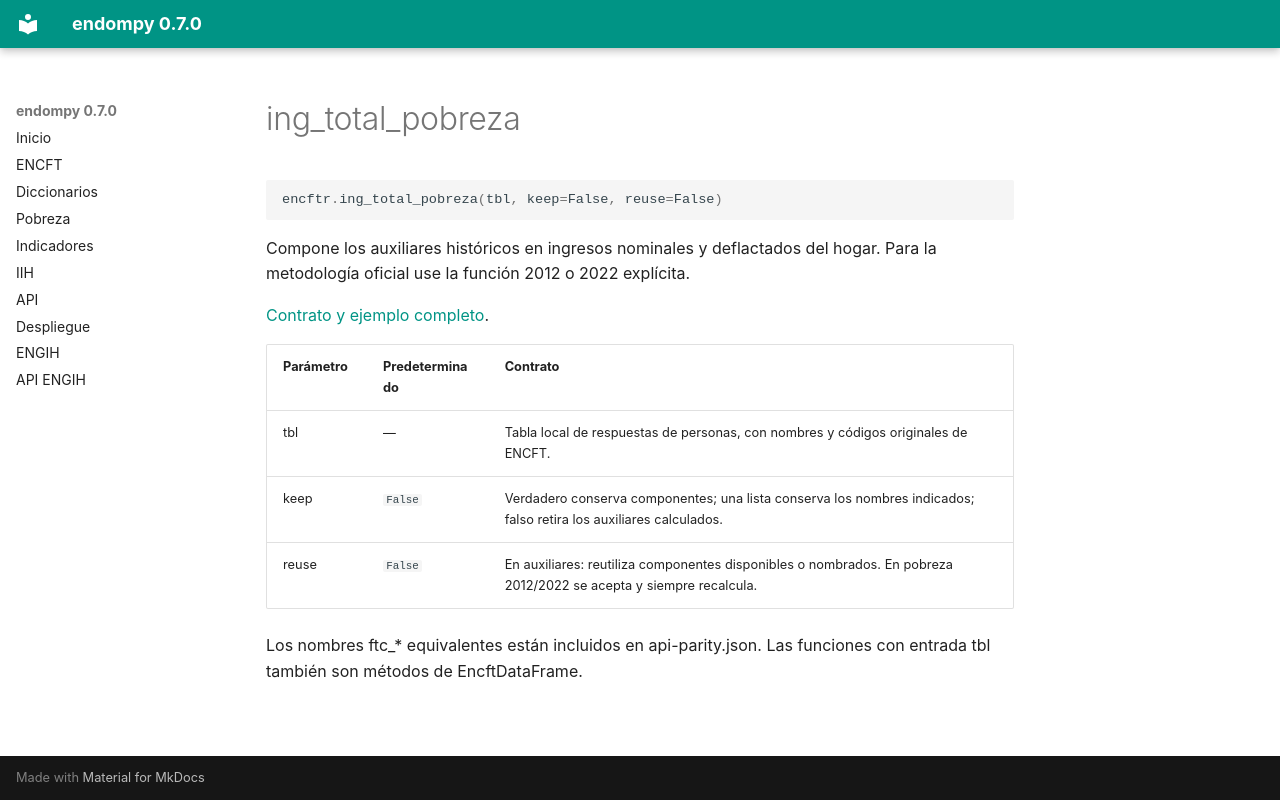

repository: adatar-do/endompy · page: reference/ing_total_pobreza.html · generator: mkdocs

# ing_total_pobreza

```python
encftr.ing_total_pobreza(tbl, keep=False, reuse=False)
```

Compone los auxiliares históricos en ingresos nominales y deflactados del hogar. Para la metodología oficial use la función 2012 o 2022 explícita.

[Contrato y ejemplo completo](../pobreza-monetaria.md).

| Parámetro | Predeterminado | Contrato |
|---|---|---|
| tbl | — | Tabla local de respuestas de personas, con nombres y códigos originales de ENCFT. |
| keep | `False` | Verdadero conserva componentes; una lista conserva los nombres indicados; falso retira los auxiliares calculados. |
| reuse | `False` | En auxiliares: reutiliza componentes disponibles o nombrados. En pobreza 2012/2022 se acepta y siempre recalcula. |

Los nombres ftc_* equivalentes están incluidos en api-parity.json. Las funciones con entrada tbl también son métodos de EncftDataFrame.
